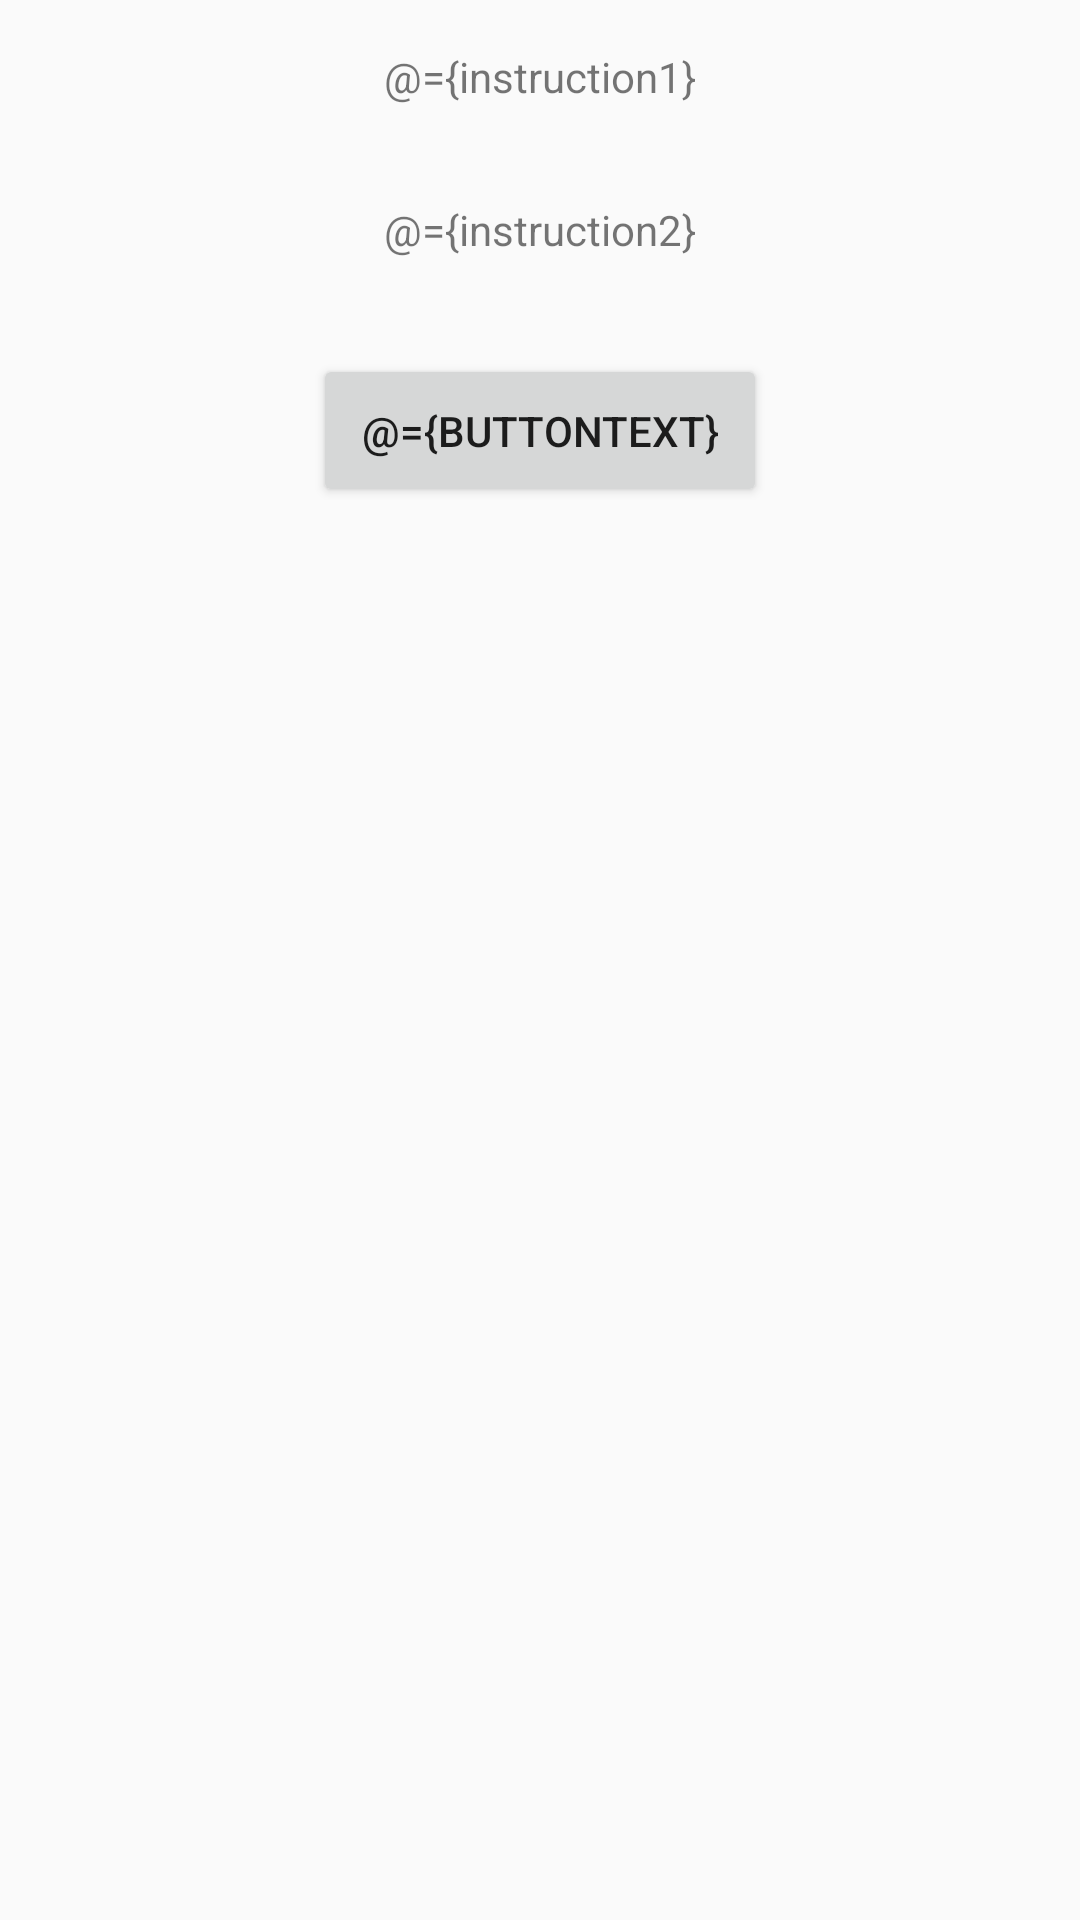

Layout XML and referenced resources for this Android screen:
<!-- AndroidManifest.xml: application theme AppTheme -->
<!-- res/layout/fragment_instructions.xml -->
<?xml version="1.0" encoding="utf-8"?>
<layout xmlns:android="http://schemas.android.com/apk/res/android">

  <data>

    <variable
        name="instruction1"
        type="String" />

    <variable
        name="instruction2"
        type="String" />

    <variable
        name="buttonText"
        type="String" />
  </data>

  <LinearLayout
      android:id="@+id/instructions_layout"
      style="@style/verticalLinearLayoutStyle">

    <TextView
        android:id="@+id/instruction1_text"
        style="@style/textLayoutStyle"
        android:text="@={instruction1}" />

    <TextView
        android:id="@+id/instruction2_text"
        style="@style/textLayoutStyle"
        android:text="@={instruction2}" />

    <Button
        android:id="@+id/shoe_list_button"
        style="@style/buttonLayoutStyle"
        android:text="@={buttonText}" />

  </LinearLayout>
</layout>
<!-- resources referenced by this layout -->
<resources>
  <style name="buttonLayoutStyle">
      <item name="android:layout_width">wrap_content</item>
      <item name="android:layout_height">wrap_content</item>
      <item name="android:layout_gravity">center_horizontal</item>
      <item name="android:layout_marginTop">16sp</item>
      <item name="android:layout_marginBottom">16sp</item>
      <item name="android:padding">16sp</item>
    </style>
  <style name="textLayoutStyle">
      <item name="android:layout_width">wrap_content</item>
      <item name="android:layout_height">wrap_content</item>
      <item name="android:layout_gravity">center_horizontal</item>
      <item name="android:paddingTop">16sp</item>
      <item name="android:paddingBottom">16sp</item>
    </style>
  <style name="verticalLinearLayoutStyle">
      <item name="android:layout_width">match_parent</item>
      <item name="android:layout_height">wrap_content</item>
      <item name="android:layout_gravity">center_vertical</item>
      <item name="android:orientation">vertical</item>
    </style>
  <style name="AppTheme" parent="Theme.AppCompat.Light.DarkActionBar">
      
      <item name="colorPrimary">@color/colorPrimary</item>
      <item name="colorPrimaryDark">@color/colorPrimaryDark</item>
      <item name="colorAccent">@color/colorAccent</item>
    </style>
  <!-- not gathered from this repository: default colours our renderer supplied (Android Studio template values) -->
  <color name="colorPrimary">#FF6200EE</color>
  <color name="colorPrimaryDark">#FF3700B3</color>
  <color name="colorAccent">#FF03DAC5</color>
</resources>
